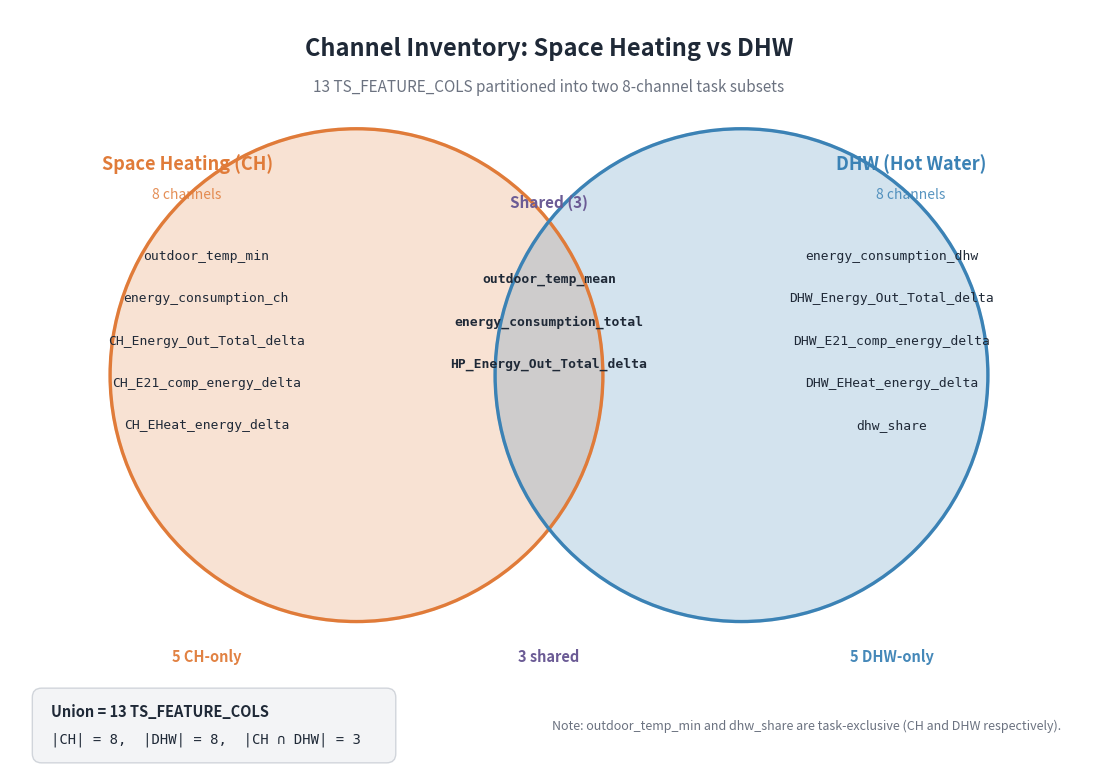

Write Python code to recreate this figure. (Note: this script raises an exception after producing the figure.)
"""
fig_008: Channel Inventory — Space Heating vs DHW
Venn diagram showing the 13 TS_FEATURE_COLS split into CH (8) and DHW (8) subsets
with 3 shared overlap channels.
"""
import matplotlib.pyplot as plt
from matplotlib.patches import Circle, FancyBboxPatch
import matplotlib.patheffects as path_effects

# Professional color palette
CH_COLOR = "#E07B39"      # warm orange for space heating
DHW_COLOR = "#3B82B5"     # cool blue for domestic hot water
SHARED_COLOR = "#6B5B95"  # purple for overlap
TEXT_COLOR = "#1F2937"
MUTED = "#6B7280"

# Channel lists
ch_only = [
    "outdoor_temp_min",
    "energy_consumption_ch",
    "CH_Energy_Out_Total_delta",
    "CH_E21_comp_energy_delta",
    "CH_EHeat_energy_delta",
]
shared = [
    "outdoor_temp_mean",
    "energy_consumption_total",
    "HP_Energy_Out_Total_delta",
]
dhw_only = [
    "energy_consumption_dhw",
    "DHW_Energy_Out_Total_delta",
    "DHW_E21_comp_energy_delta",
    "DHW_EHeat_energy_delta",
    "dhw_share",
]

fig, ax = plt.subplots(figsize=(14, 9.8), dpi=200)
ax.set_xlim(0, 14)
ax.set_ylim(0, 9.8)
ax.set_aspect("equal")
ax.axis("off")
fig.patch.set_facecolor("white")

# Title
ax.text(
    7.0, 9.30,
    "Channel Inventory: Space Heating vs DHW",
    ha="center", va="center",
    fontsize=17, fontweight="bold", color=TEXT_COLOR,
)
ax.text(
    7.0, 8.80,
    "13 TS_FEATURE_COLS partitioned into two 8-channel task subsets",
    ha="center", va="center",
    fontsize=11, color=MUTED, style="italic",
)

# --- Venn circles ---
ch_center = (4.5, 5.05)
dhw_center = (9.5, 5.05)
radius = 3.2

ch_circle = Circle(
    ch_center, radius,
    facecolor=CH_COLOR, edgecolor=CH_COLOR,
    alpha=0.22, linewidth=2.2,
)
dhw_circle = Circle(
    dhw_center, radius,
    facecolor=DHW_COLOR, edgecolor=DHW_COLOR,
    alpha=0.22, linewidth=2.2,
)
ax.add_patch(ch_circle)
ax.add_patch(dhw_circle)

# Outline circles on top so the borders stay crisp through the overlap tint
ax.add_patch(Circle(ch_center, radius, facecolor="none", edgecolor=CH_COLOR, linewidth=2.4))
ax.add_patch(Circle(dhw_center, radius, facecolor="none", edgecolor=DHW_COLOR, linewidth=2.4))

# --- Circle headers (just above the circle tops) ---
ax.text(
    2.3, 7.80, "Space Heating (CH)",
    ha="center", va="center",
    fontsize=13, fontweight="bold", color=CH_COLOR,
)
ax.text(
    2.3, 7.40, "8 channels",
    ha="center", va="center",
    fontsize=10, color=CH_COLOR, alpha=0.85,
)

ax.text(
    11.7, 7.80, "DHW (Hot Water)",
    ha="center", va="center",
    fontsize=13, fontweight="bold", color=DHW_COLOR,
)
ax.text(
    11.7, 7.40, "8 channels",
    ha="center", va="center",
    fontsize=10, color=DHW_COLOR, alpha=0.85,
)

# Shared section header
ax.text(
    7.0, 7.30, "Shared (3)",
    ha="center", va="center",
    fontsize=11, fontweight="bold", color=SHARED_COLOR,
)

# --- Channel labels ---
mono = {"family": "monospace", "fontsize": 9.4}

# CH-only labels (left side)
ch_x = 2.55
ch_y_start = 6.60
ch_y_step = 0.55
for i, name in enumerate(ch_only):
    ax.text(
        ch_x, ch_y_start - i * ch_y_step, name,
        ha="center", va="center",
        color=TEXT_COLOR, **mono,
    )

# Shared labels (center overlap)
shared_x = 7.0
shared_y_start = 6.30
shared_y_step = 0.55
for i, name in enumerate(shared):
    ax.text(
        shared_x, shared_y_start - i * shared_y_step, name,
        ha="center", va="center",
        color=TEXT_COLOR, fontweight="bold", **mono,
    )

# DHW-only labels (right side)
dhw_x = 11.45
dhw_y_start = 6.60
dhw_y_step = 0.55
for i, name in enumerate(dhw_only):
    ax.text(
        dhw_x, dhw_y_start - i * dhw_y_step, name,
        ha="center", va="center",
        color=TEXT_COLOR, **mono,
    )

# --- Counts BELOW the circles (circles span y=1.85 to 8.25; bottoms at y=1.85 in center) ---
counts_y = 1.40
ax.text(
    2.55, counts_y, "5 CH-only",
    ha="center", va="center",
    fontsize=10.5, fontweight="bold", color=CH_COLOR, alpha=0.95,
)
ax.text(
    7.0, counts_y, "3 shared",
    ha="center", va="center",
    fontsize=10.5, fontweight="bold", color=SHARED_COLOR,
)
ax.text(
    11.45, counts_y, "5 DHW-only",
    ha="center", va="center",
    fontsize=10.5, fontweight="bold", color=DHW_COLOR, alpha=0.95,
)

# --- Legend / summary box bottom-left (below the counts row) ---
legend_x = 0.35
legend_y = 0.50
legend_w = 4.6
legend_h = 0.85
legend_box = FancyBboxPatch(
    (legend_x, legend_y - legend_h / 2),
    legend_w, legend_h,
    boxstyle="round,pad=0.06,rounding_size=0.12",
    facecolor="#F3F4F6", edgecolor="#D1D5DB", linewidth=1.0,
)
ax.add_patch(legend_box)
ax.text(
    legend_x + 0.18, legend_y + 0.18,
    "Union = 13 TS_FEATURE_COLS",
    ha="left", va="center",
    fontsize=10.5, fontweight="bold", color=TEXT_COLOR,
)
ax.text(
    legend_x + 0.18, legend_y - 0.18,
    "|CH| = 8,  |DHW| = 8,  |CH ∩ DHW| = 3",
    ha="left", va="center",
    fontsize=10, color=TEXT_COLOR, family="monospace",
)

# --- Footnote on its own line at the bottom (clear of all circles and labels) ---
ax.text(
    13.65, 0.50,
    "Note: outdoor_temp_min and dhw_share are task-exclusive (CH and DHW respectively).",
    ha="right", va="center",
    fontsize=9, color=MUTED, style="italic",
)

# Save
out_path = "/home/wangni/notion-figures/bosch-checkit-expert-commentary-generation-for-heat-pump-tim/fig_008.png"
plt.savefig(out_path, dpi=200, bbox_inches="tight", facecolor="white")
plt.close(fig)
print(f"Saved {out_path}")
